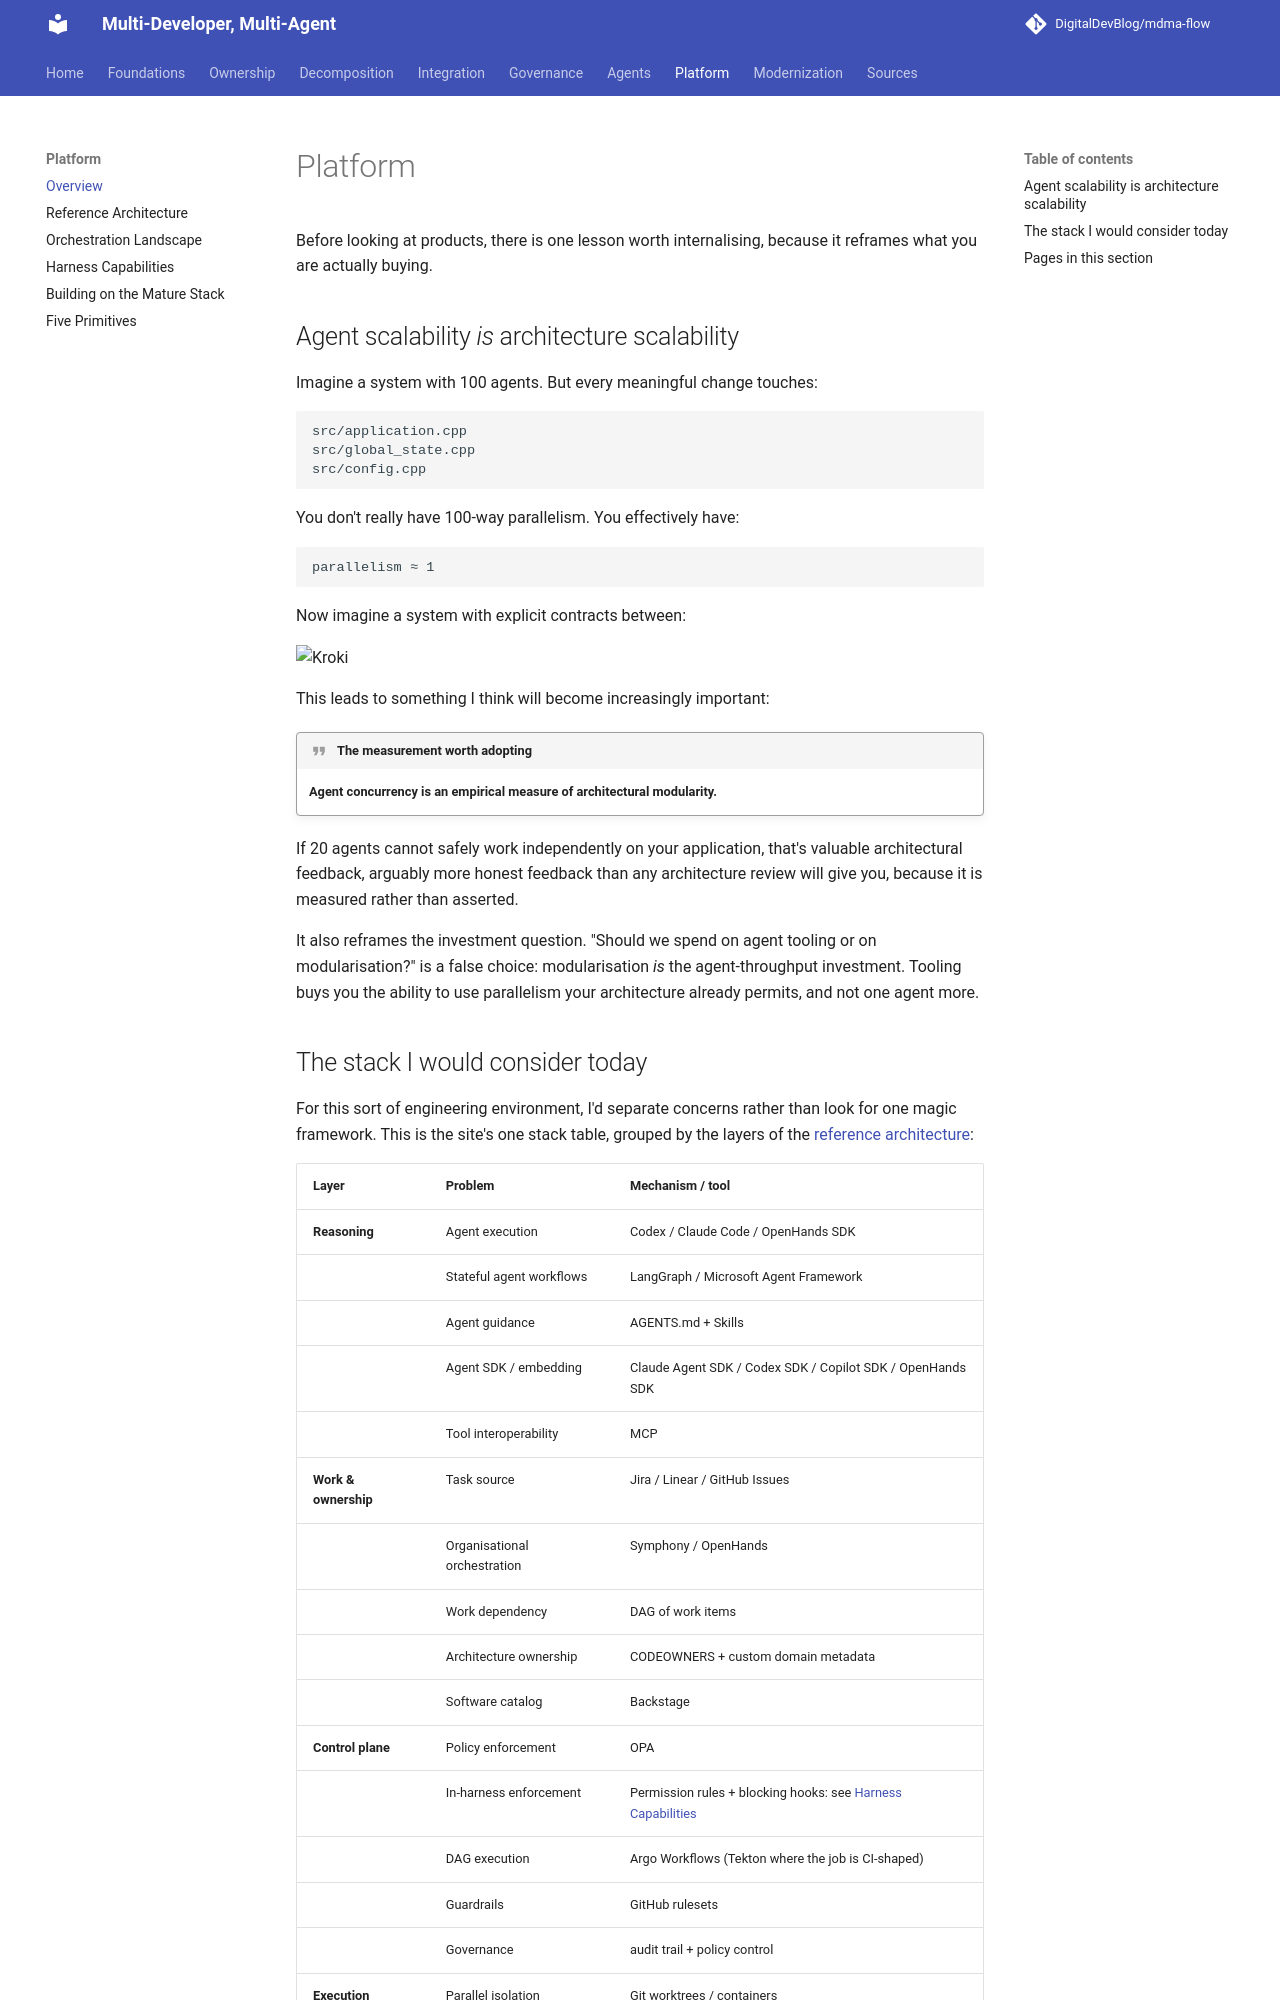

repository: DigitalDevBlog/mdma-flow · page: 0.1/platform/index.html · generator: mkdocs

# Platform

Before looking at products, there is one lesson worth internalising, because it reframes what you
are actually buying.

## Agent scalability *is* architecture scalability

Imagine a system with 100 agents. But every meaningful change touches:

```text
src/application.cpp
src/global_state.cpp
src/config.cpp
```

You don't really have 100-way parallelism. You effectively have:

```text
parallelism ≈ 1
```

Now imagine a system with explicit contracts between:

```kroki-d2
direction: right

sys: "System" {
  grid-columns: 2
  acq: "Acquisition"
  recon: "Reconstruction"
  render: "Rendering"
  meas: "Measurements"
  patient: "Patient domain"
  persist: "Persistence"
  net: "Networking"
  sec: "Security"
}

p: "parallelism ≈ number of\nindependent architectural domains" {
  shape: hexagon
  style.fill: "#e6fcf5"
}

sys -> p
```

This leads to something I think will become increasingly important:

!!! quote "The measurement worth adopting"
    **Agent concurrency is an empirical measure of architectural modularity.**

If 20 agents cannot safely work independently on your application, that's valuable architectural
feedback, arguably more honest feedback than any architecture review will give you, because it
is measured rather than asserted.

It also reframes the investment question. "Should we spend on agent tooling or on modularisation?"
is a false choice: modularisation *is* the agent-throughput investment. Tooling buys you the
ability to use parallelism your architecture already permits, and not one agent more.
